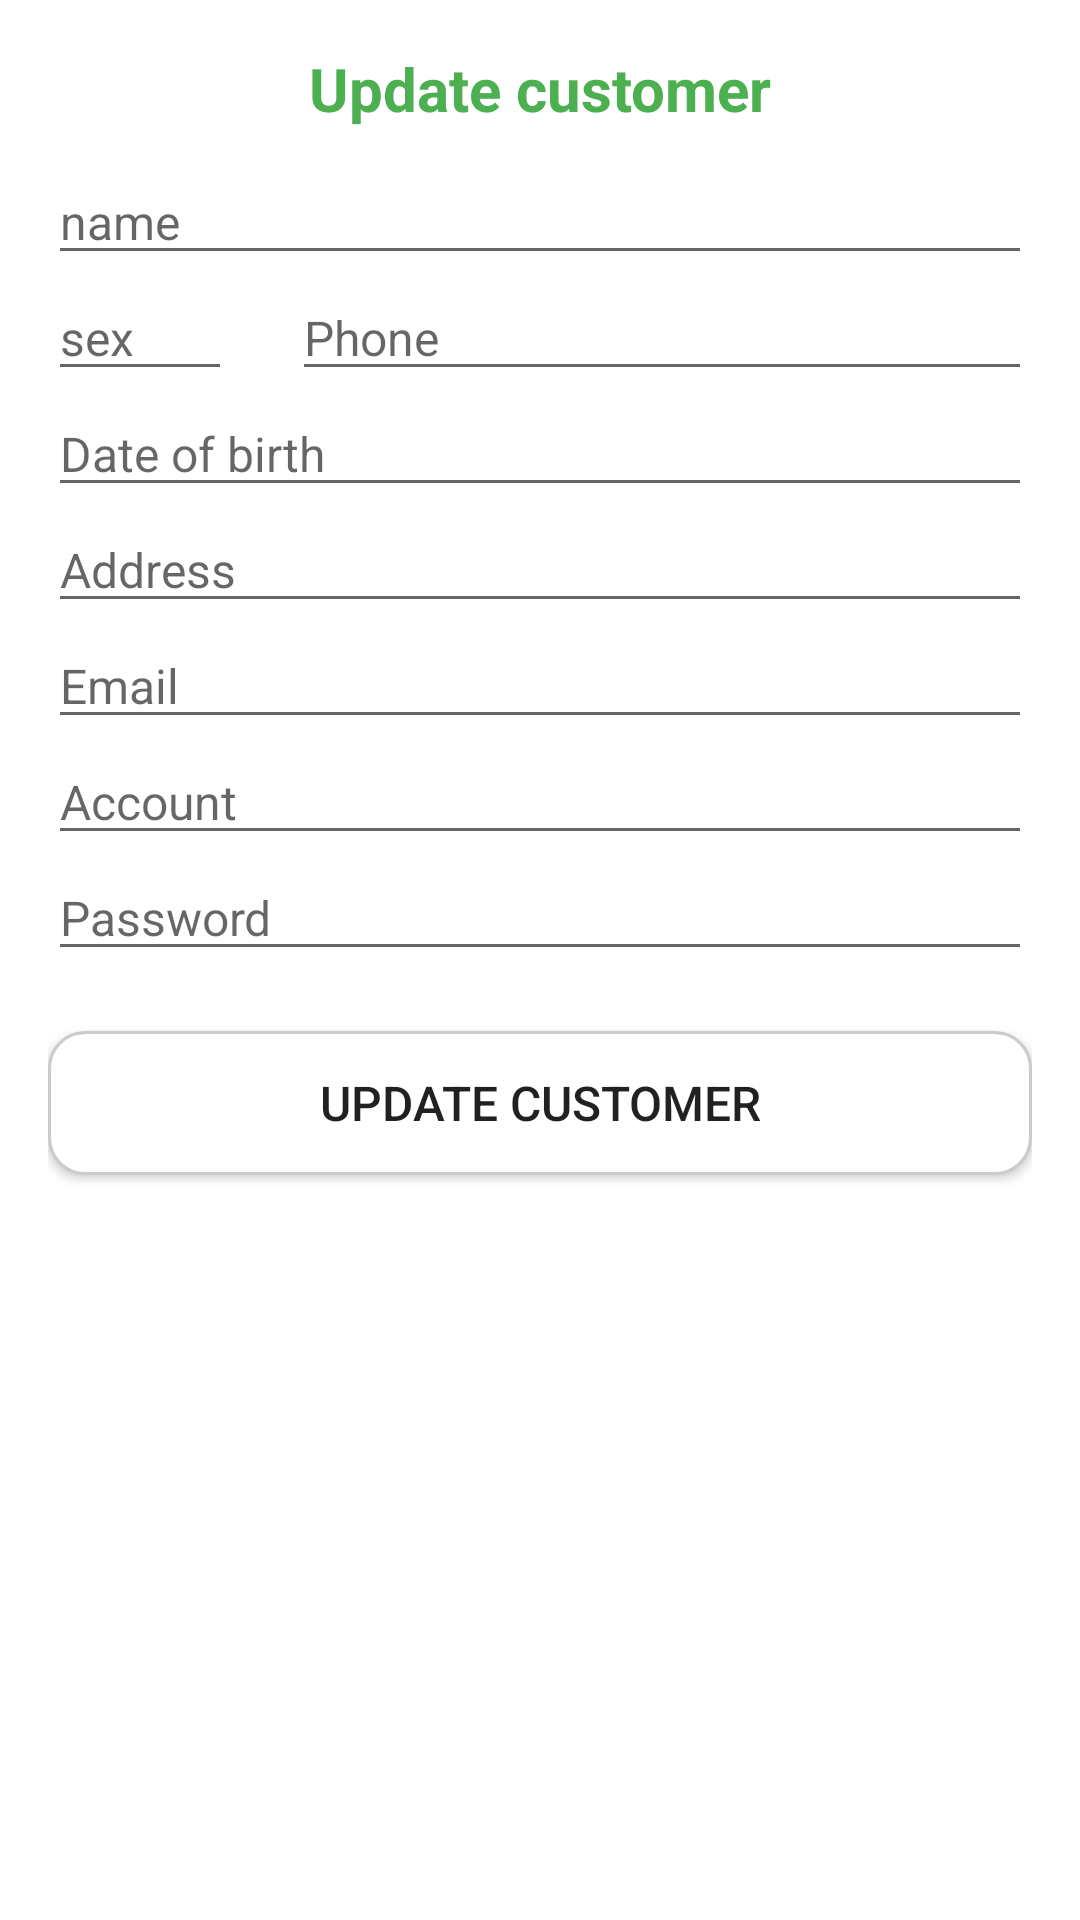

Here is an Android app screen rendered from its layout file. Give the layout XML and the strings, colors and styles it references.
<!-- AndroidManifest.xml: application theme Theme.MPEC_Restaurant -->
<!-- res/layout/activity_update_customer.xml -->
<?xml version="1.0" encoding="utf-8"?>
<LinearLayout xmlns:android="http://schemas.android.com/apk/res/android"
    xmlns:app="http://schemas.android.com/apk/res-auto"
    xmlns:tools="http://schemas.android.com/tools"
    android:layout_width="match_parent"
    android:layout_height="match_parent"
    android:padding="16dp"
    tools:context=".UpdateCustomerActivity"
    android:orientation="vertical">

    <TextView
        android:layout_width="match_parent"
        android:layout_height="wrap_content"
        android:layout_marginBottom="10dp"
        android:gravity="center"
        android:text="Update customer"
        android:textColor="@color/Green"
        android:textSize="20sp"
        android:textStyle="bold" />

    <EditText
        android:id="@+id/edt_name"
        android:layout_width="match_parent"
        android:layout_height="wrap_content"
        android:hint="name"
        android:inputType="text"
        android:lines="1"
        android:maxLines="1"
        android:textColorHighlight="#7cff88"
        android:textSize="16sp" />

    <LinearLayout
        android:layout_width="match_parent"
        android:layout_height="wrap_content"
        android:orientation="horizontal">

        <EditText
            android:id="@+id/edt_sex"
            android:layout_width="0dp"
            android:layout_height="match_parent"
            android:layout_marginRight="10dp"
            android:layout_weight="1"
            android:hint="sex"
            android:inputType="text"
            android:lines="1"
            android:maxLines="1"
            android:textColorHighlight="#7cff88"
            android:textSize="16sp" />

        <EditText
            android:id="@+id/edt_phone_number"
            android:layout_width="0dp"
            android:layout_height="match_parent"
            android:layout_marginLeft="10dp"
            android:layout_weight="4"
            android:hint="Phone"
            android:inputType="number"
            android:lines="1"
            android:maxLines="1"
            android:textColorHighlight="#7cff88"
            android:textSize="16sp" />
    </LinearLayout>

    <EditText
        android:id="@+id/edt_dateOfBirth"
        android:layout_width="match_parent"
        android:layout_height="wrap_content"
        android:hint="Date of birth"
        android:inputType="date"
        android:lines="1"
        android:maxLines="1"
        android:textColorHighlight="#7cff88"
        android:textSize="16sp" />


    <EditText
        android:id="@+id/edt_address"
        android:layout_width="match_parent"
        android:layout_height="wrap_content"
        android:hint="Address"
        android:inputType="text"
        android:lines="1"
        android:maxLines="1"
        android:textColorHighlight="#7cff88"
        android:textSize="16sp" />

    <EditText
        android:id="@+id/edt_email"
        android:layout_width="match_parent"
        android:layout_height="wrap_content"
        android:hint="Email"
        android:inputType="textEmailAddress"
        android:lines="1"
        android:maxLines="1"
        android:textColorHighlight="#7cff88"
        android:textSize="16sp" />

    <EditText
        android:id="@+id/edt_account"
        android:layout_width="match_parent"
        android:layout_height="wrap_content"
        android:hint="Account"
        android:inputType="text"
        android:lines="1"
        android:maxLines="1"
        android:textColorHighlight="#7cff88"
        android:textSize="16sp" />

    <EditText
        android:id="@+id/edt_password"
        android:layout_width="match_parent"
        android:layout_height="wrap_content"
        android:inputType="text"
        android:lines="1"
        android:hint="Password"
        android:maxLines="1"
        android:textColorHighlight="#7cff88"
        android:textSize="16sp" />

    <Button
        android:id="@+id/btn_update_customer"
        android:layout_width="match_parent"
        android:background="@drawable/bg_white_boder_gray"
        android:layout_height="wrap_content"
        android:layout_marginTop="20dp"
        android:text="Update Customer"
        android:textSize="16sp" />

</LinearLayout>
<!-- resources referenced by this layout -->
<resources>
  <color name="Green">#4CAF50</color>
  <!-- drawable bg_white_boder_gray (drawable) -->
  <?xml version="1.0" encoding="utf-8"?>
  <shape xmlns:android="http://schemas.android.com/apk/res/android">
  
      <solid android:color="@color/white"/>
      <stroke
          android:width="1dp"
          android:color="@color/lightGrey"/>
      <corners
          android:radius="12dp"/>
  </shape>
  <style name="Theme.MPEC_Restaurant" parent="Theme.MaterialComponents.DayNight.NoActionBar">
          
          <item name="colorPrimary">#6BCB77</item>
          <item name="colorPrimaryVariant">@color/purple_700</item>
          <item name="colorOnPrimary">@color/white</item>
          
          <item name="colorSecondary">@color/teal_200</item>
          <item name="colorSecondaryVariant">@color/teal_700</item>
          <item name="colorOnSecondary">@color/black</item>
          
          <item name="android:statusBarColor" tools:targetApi="l">?attr/colorPrimaryVariant</item>
          
      </style>
  <color name="white">#FFFFFFFF</color>
  <color name="lightGrey">#C9CCC7</color>
  <color name="purple_700">#FF3700B3</color>
  <color name="teal_200">#FF03DAC5</color>
  <color name="teal_700">#FF018786</color>
  <color name="black">#FF000000</color>
</resources>
